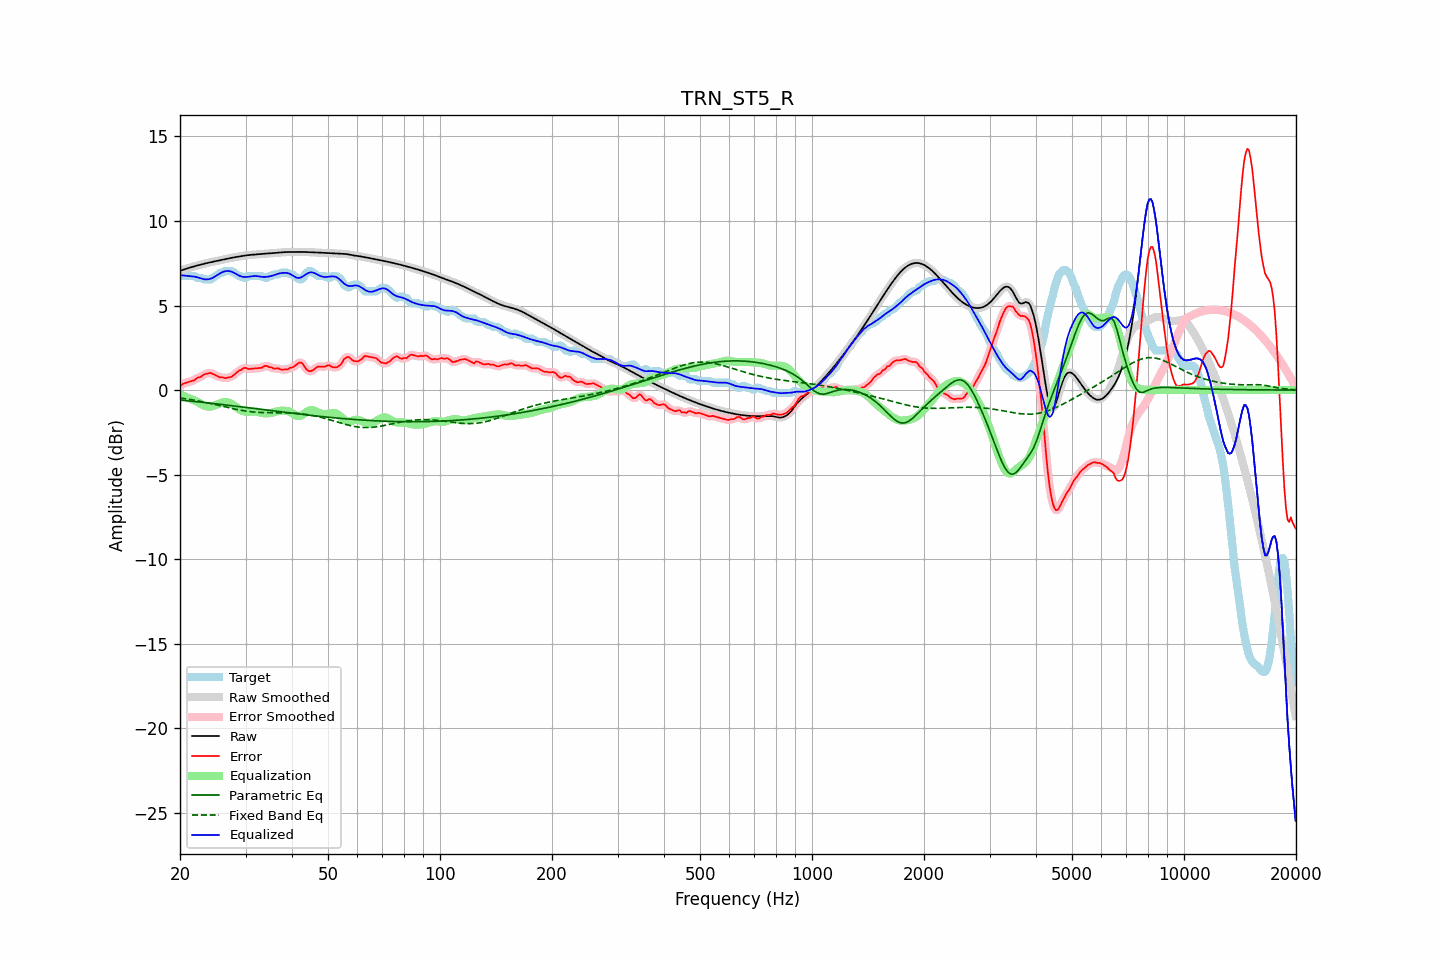

The data file committed next to this chart (first rows):
frequency, raw, error, smoothed, error_smoothed, equalization, parametric_eq, fixed_band_eq, equalized_raw, equalized_smoothed, target
20.00, 7.06, 0.22, 7.06, 0.22, -0.26, -0.59, -0.46, 6.79, 6.79, 6.84
20.20, 7.09, 0.30, 7.09, 0.30, -0.30, -0.60, -0.48, 6.78, 6.78, 6.79
20.40, 7.12, 0.38, 7.12, 0.36, -0.34, -0.61, -0.49, 6.78, 6.78, 6.74
20.61, 7.15, 0.41, 7.15, 0.41, -0.38, -0.62, -0.51, 6.77, 6.77, 6.74
20.81, 7.18, 0.44, 7.18, 0.45, -0.42, -0.63, -0.52, 6.76, 6.76, 6.74
21.02, 7.21, 0.47, 7.21, 0.47, -0.46, -0.64, -0.53, 6.75, 6.75, 6.74
21.23, 7.24, 0.50, 7.24, 0.50, -0.50, -0.65, -0.55, 6.74, 6.74, 6.74
21.44, 7.27, 0.53, 7.27, 0.52, -0.54, -0.66, -0.57, 6.72, 6.72, 6.74
21.66, 7.29, 0.56, 7.29, 0.55, -0.58, -0.67, -0.58, 6.72, 6.72, 6.74
21.87, 7.32, 0.58, 7.32, 0.60, -0.61, -0.68, -0.60, 6.70, 6.70, 6.74
22.09, 7.35, 0.67, 7.35, 0.66, -0.66, -0.69, -0.62, 6.69, 6.69, 6.67
22.31, 7.37, 0.73, 7.37, 0.71, -0.71, -0.70, -0.63, 6.66, 6.66, 6.64
22.54, 7.40, 0.76, 7.40, 0.76, -0.76, -0.71, -0.65, 6.63, 6.63, 6.64
22.76, 7.42, 0.78, 7.42, 0.80, -0.82, -0.72, -0.67, 6.60, 6.60, 6.64
22.99, 7.44, 0.85, 7.44, 0.86, -0.87, -0.73, -0.69, 6.58, 6.58, 6.59
23.22, 7.47, 0.93, 7.47, 0.91, -0.91, -0.74, -0.71, 6.55, 6.55, 6.54
23.45, 7.49, 0.95, 7.49, 0.96, -0.95, -0.75, -0.73, 6.54, 6.54, 6.54
23.69, 7.51, 0.98, 7.51, 0.99, -0.97, -0.76, -0.75, 6.54, 6.54, 6.54
23.92, 7.54, 1.00, 7.54, 1.00, -0.98, -0.77, -0.77, 6.56, 6.56, 6.54
24.16, 7.56, 1.02, 7.56, 1.00, -0.97, -0.78, -0.79, 6.58, 6.58, 6.54
24.40, 7.58, 0.97, 7.58, 0.97, -0.96, -0.79, -0.81, 6.62, 6.62, 6.61
24.65, 7.60, 0.92, 7.60, 0.93, -0.93, -0.80, -0.83, 6.67, 6.67, 6.67
24.89, 7.62, 0.88, 7.62, 0.88, -0.89, -0.81, -0.85, 6.73, 6.73, 6.74
25.14, 7.64, 0.84, 7.64, 0.83, -0.85, -0.82, -0.88, 6.79, 6.79, 6.80
25.39, 7.66, 0.79, 7.66, 0.79, -0.81, -0.83, -0.90, 6.85, 6.85, 6.87
25.65, 7.68, 0.74, 7.68, 0.77, -0.77, -0.84, -0.92, 6.91, 6.91, 6.94
25.91, 7.70, 0.76, 7.70, 0.74, -0.74, -0.85, -0.94, 6.96, 6.96, 6.94
26.16, 7.72, 0.74, 7.72, 0.73, -0.73, -0.87, -0.97, 6.99, 6.99, 6.98
26.43, 7.74, 0.70, 7.74, 0.72, -0.72, -0.88, -0.99, 7.02, 7.02, 7.04
26.69, 7.76, 0.72, 7.76, 0.72, -0.72, -0.89, -1.01, 7.04, 7.04, 7.04
26.96, 7.78, 0.74, 7.78, 0.73, -0.74, -0.90, -1.03, 7.04, 7.04, 7.04
27.23, 7.80, 0.76, 7.80, 0.76, -0.77, -0.91, -1.05, 7.03, 7.03, 7.04
27.50, 7.82, 0.78, 7.82, 0.80, -0.82, -0.92, -1.08, 7.00, 7.00, 7.04
27.77, 7.84, 0.85, 7.84, 0.85, -0.87, -0.93, -1.10, 6.96, 6.96, 6.98
28.05, 7.85, 0.93, 7.85, 0.93, -0.94, -0.94, -1.12, 6.91, 6.91, 6.92
28.33, 7.87, 1.02, 7.87, 1.02, -1.01, -0.96, -1.14, 6.86, 6.86, 6.85
28.62, 7.89, 1.10, 7.89, 1.09, -1.08, -0.97, -1.16, 6.80, 6.80, 6.78
28.90, 7.90, 1.17, 7.90, 1.15, -1.15, -0.98, -1.18, 6.76, 6.76, 6.74
29.19, 7.92, 1.18, 7.92, 1.21, -1.20, -0.99, -1.19, 6.72, 6.72, 6.74
29.48, 7.94, 1.27, 7.94, 1.26, -1.24, -1.00, -1.21, 6.70, 6.70, 6.67
29.78, 7.95, 1.31, 7.95, 1.29, -1.26, -1.01, -1.23, 6.69, 6.69, 6.64
30.08, 7.96, 1.31, 7.96, 1.30, -1.28, -1.03, -1.24, 6.69, 6.69, 6.65
30.38, 7.98, 1.26, 7.98, 1.28, -1.28, -1.04, -1.26, 6.69, 6.69, 6.71
30.68, 7.98, 1.25, 7.99, 1.26, -1.28, -1.05, -1.27, 6.70, 6.70, 6.74
30.99, 7.99, 1.26, 7.99, 1.25, -1.28, -1.06, -1.28, 6.72, 6.72, 6.74
31.30, 8.00, 1.26, 8.00, 1.26, -1.27, -1.07, -1.29, 6.73, 6.73, 6.74
31.61, 8.01, 1.27, 8.01, 1.27, -1.27, -1.09, -1.30, 6.74, 6.74, 6.74
31.93, 8.02, 1.28, 8.02, 1.28, -1.27, -1.10, -1.31, 6.74, 6.74, 6.74
32.24, 8.02, 1.29, 8.02, 1.29, -1.29, -1.11, -1.31, 6.74, 6.74, 6.74
32.57, 8.03, 1.30, 8.03, 1.29, -1.31, -1.12, -1.32, 6.72, 6.72, 6.74
32.89, 8.04, 1.31, 8.04, 1.31, -1.34, -1.13, -1.32, 6.71, 6.71, 6.74
33.22, 8.05, 1.32, 8.05, 1.34, -1.36, -1.15, -1.33, 6.70, 6.70, 6.73
33.55, 8.06, 1.39, 8.06, 1.39, -1.37, -1.16, -1.33, 6.69, 6.69, 6.67
33.89, 8.07, 1.43, 8.07, 1.42, -1.38, -1.17, -1.33, 6.69, 6.69, 6.64
34.23, 8.08, 1.43, 8.08, 1.42, -1.38, -1.18, -1.34, 6.70, 6.70, 6.64
34.57, 8.08, 1.37, 8.08, 1.39, -1.37, -1.19, -1.34, 6.71, 6.71, 6.71
34.92, 8.09, 1.35, 8.09, 1.36, -1.36, -1.21, -1.34, 6.73, 6.73, 6.74
35.27, 8.09, 1.34, 8.09, 1.32, -1.34, -1.22, -1.34, 6.75, 6.75, 6.75
35.62, 8.10, 1.28, 8.10, 1.30, -1.32, -1.23, -1.34, 6.78, 6.78, 6.82
35.97, 8.11, 1.27, 8.11, 1.28, -1.29, -1.24, -1.34, 6.81, 6.82, 6.84
... 635 more rows
